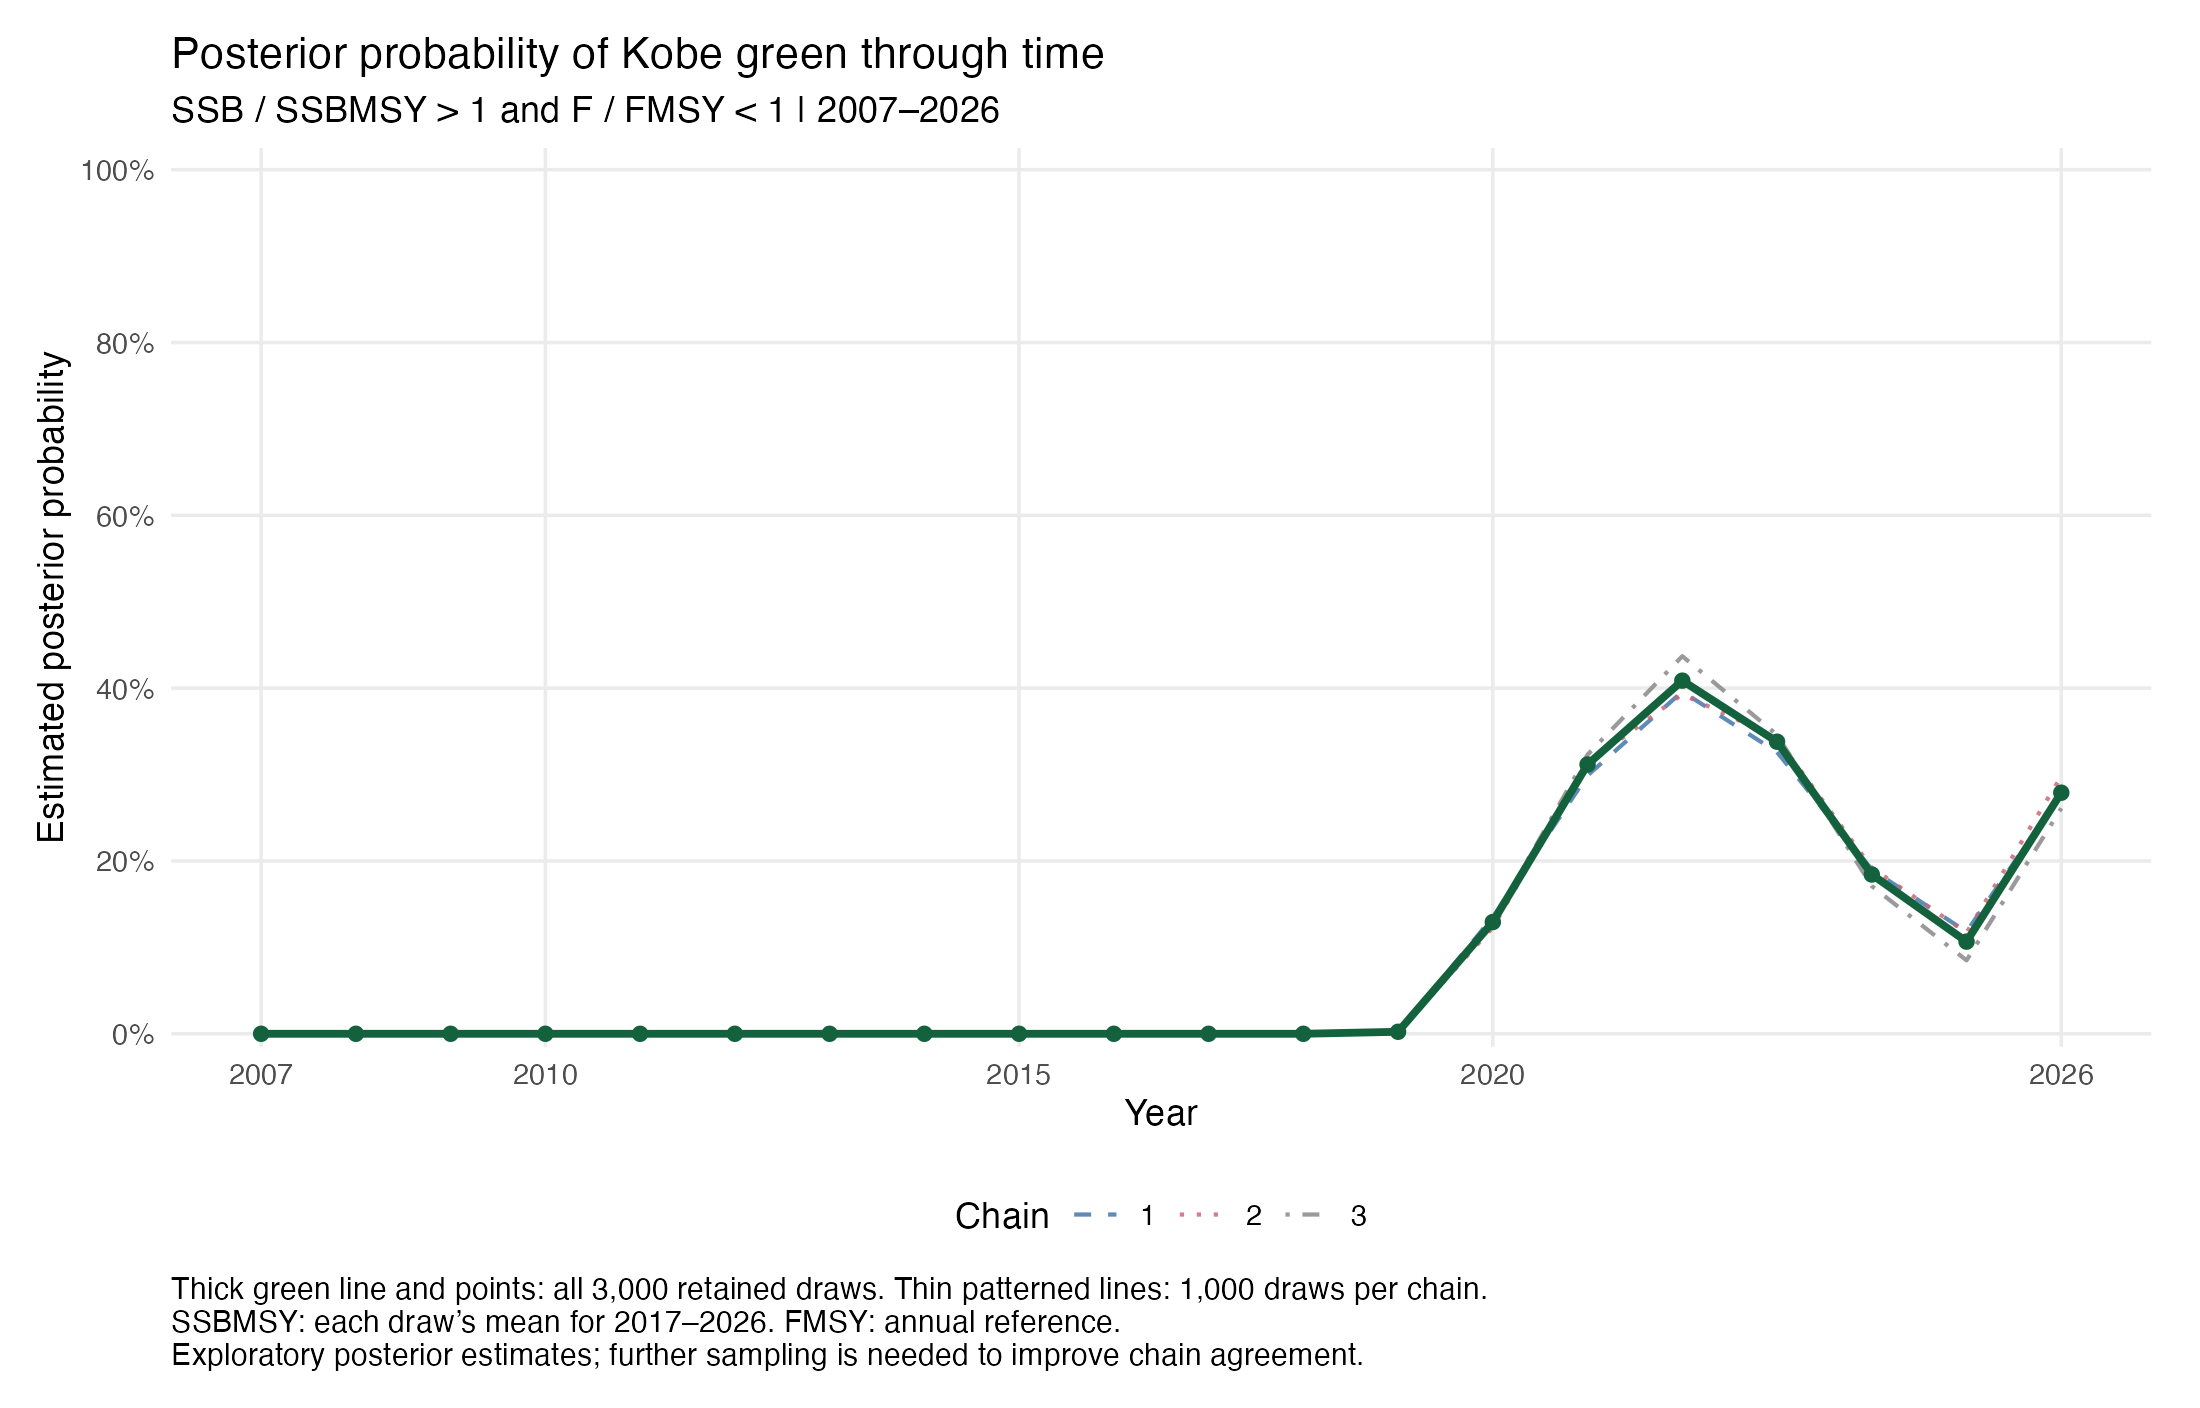

Data behind this chart, as committed beside it:
year, green_draws, retained_draws, probability_green, chain1_probability, chain2_probability, chain3_probability, indicator_rhat, indicator_ess_mean, probability_mcse, indicator_varies
2007, 0, 3000, 0, 0, 0, 0, NA, NA, NA, FALSE
2008, 0, 3000, 0, 0, 0, 0, NA, NA, NA, FALSE
2009, 0, 3000, 0, 0, 0, 0, NA, NA, NA, FALSE
2010, 0, 3000, 0, 0, 0, 0, NA, NA, NA, FALSE
2011, 0, 3000, 0, 0, 0, 0, NA, NA, NA, FALSE
2012, 0, 3000, 0, 0, 0, 0, NA, NA, NA, FALSE
2013, 0, 3000, 0, 0, 0, 0, NA, NA, NA, FALSE
2014, 0, 3000, 0, 0, 0, 0, NA, NA, NA, FALSE
2015, 0, 3000, 0, 0, 0, 0, NA, NA, NA, FALSE
2016, 0, 3000, 0, 0, 0, 0, NA, NA, NA, FALSE
2017, 0, 3000, 0, 0, 0, 0, NA, NA, NA, FALSE
2018, 0, 3000, 0, 0, 0, 0, NA, NA, NA, FALSE
2019, 7, 3000, 0.002333, 0.002, 0.002, 0.003, 0.9998, 3025, 0.0008774, TRUE
2020, 388, 3000, 0.1293, 0.135, 0.123, 0.13, 1.001, 2341, 0.006937, TRUE
2021, 935, 3000, 0.3117, 0.299, 0.313, 0.323, 1, 2673, 0.00896, TRUE
2022, 1226, 3000, 0.4087, 0.396, 0.393, 0.437, 1, 2659, 0.009534, TRUE
2023, 1014, 3000, 0.338, 0.326, 0.342, 0.346, 1.001, 2506, 0.009452, TRUE
2024, 553, 3000, 0.1843, 0.19, 0.192, 0.171, 1.007, 1502, 0.01001, TRUE
2025, 320, 3000, 0.1067, 0.118, 0.117, 0.085, 1.009, 1144, 0.009127, TRUE
2026, 837, 3000, 0.279, 0.278, 0.298, 0.261, 1.005, 1798, 0.01058, TRUE
